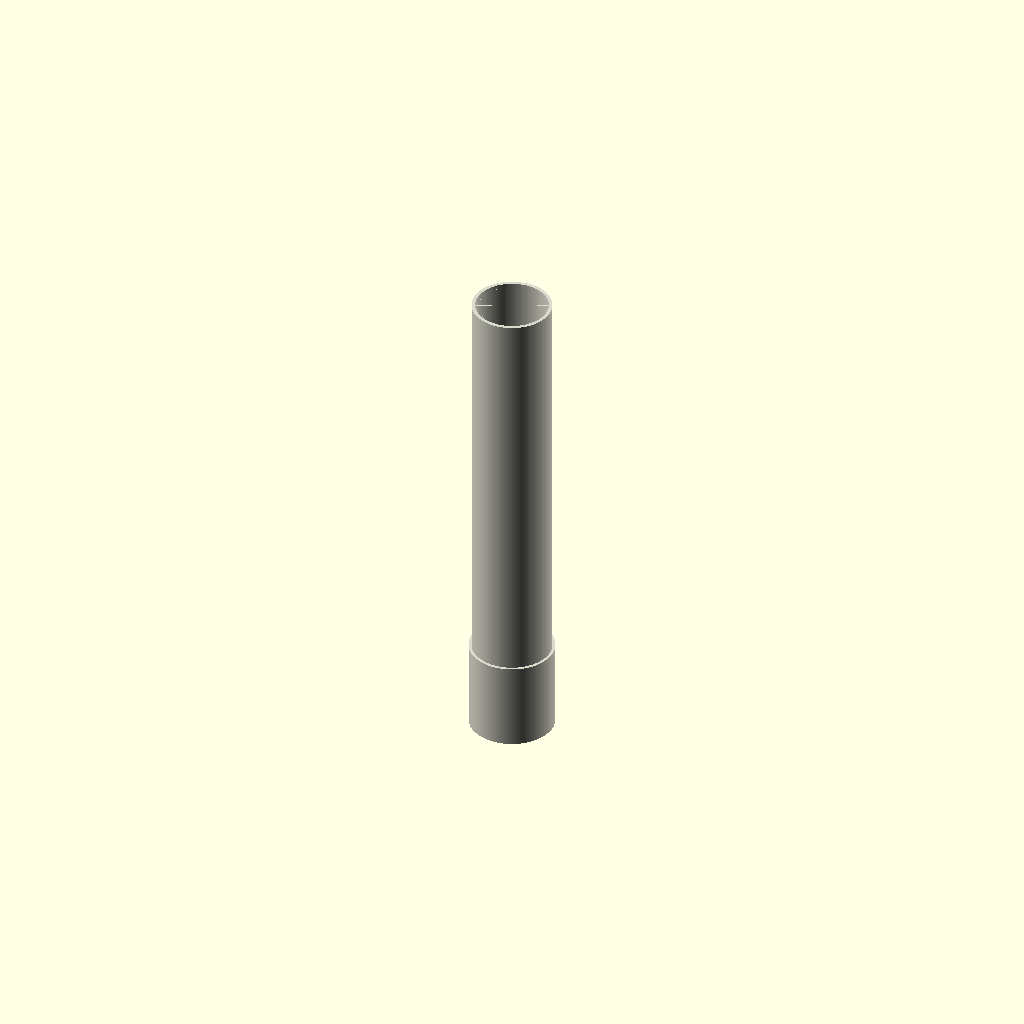
Cell 1: the model at its default parameters.
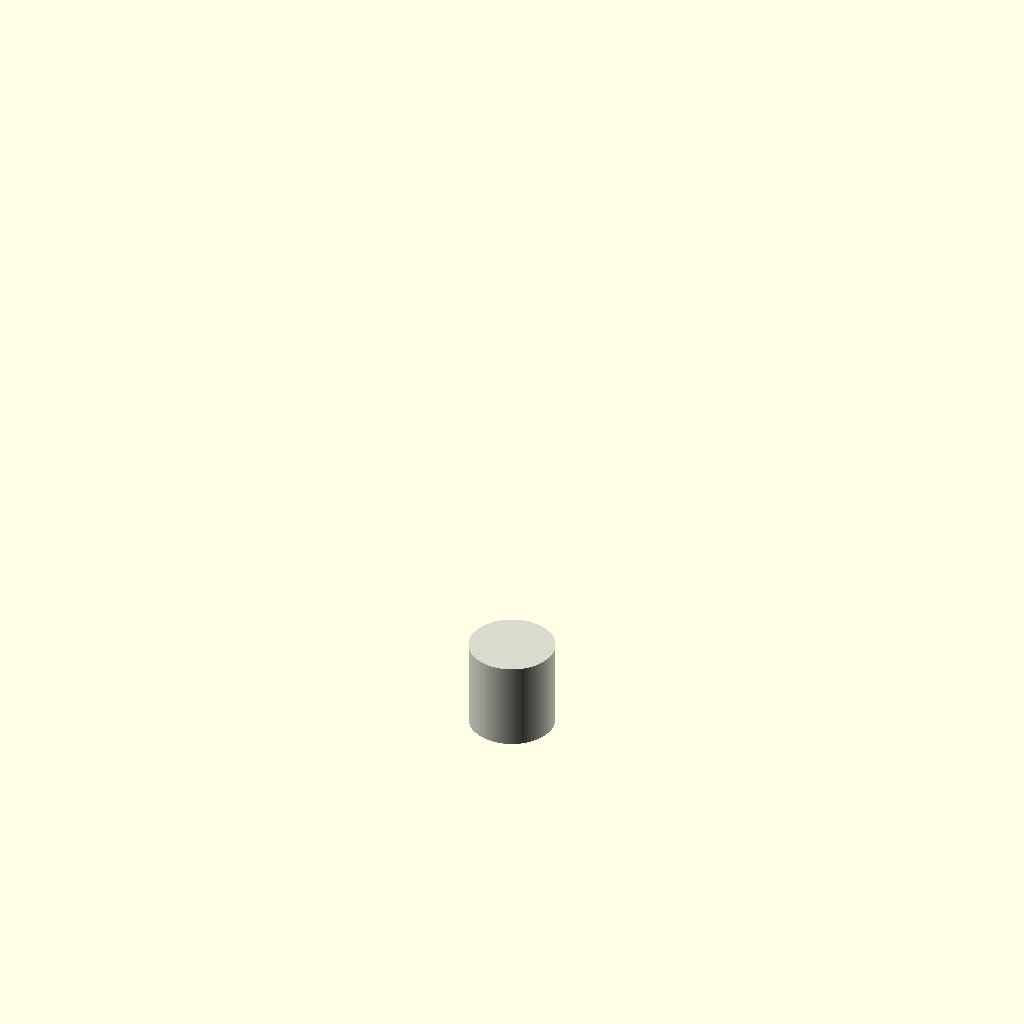
Cell 2: length_mm = 1 (everything else at default).
One fixed orthographic camera (rotation 55°, 0°, 25°; colour scheme Cornfield) for every cell.
The OpenSCAD source (results/nopscadlib/craft/scad/ht_pipe__HT_40_pipe_250.scad):
// HT 40 pipe 250 mm (single connected solid)

// Parameters
pipe_standard = 1; //[1:1:1]
nominal_diameter = 40; //[20:80:1]
length_mm = 250; //[125:500:1]
od_mm = 40; //[20:80:0.5]
wall_thickness_mm = 1.8; //[0.9:3.6:0.1]
fitting_length_mm = 45; //[25:90:1]
fitting_wall_extra_mm = 1.5; //[0.5:4:0.1]
socket_clearance_mm = 0.4; //[0.1:1.2:0.05]
socket_stop_thickness_mm = 3; //[1.5:6:0.5]
overlap_mm = 1; //[0.5:2:0.1]

$fn = 128;

module ht_pipe() {
  // Radii
  od_r = od_mm/2;
  id_r = max(0.01, od_r - wall_thickness_mm);

  socket_od_r = od_r + fitting_wall_extra_mm;
  socket_id_r = od_r + socket_clearance_mm;

  // Ensure valid stop thickness
  stop_t = min(socket_stop_thickness_mm, max(0.01, fitting_length_mm - 0.01));

  // Z layout (pipe total length includes socket)
  z0 = 0;
  z_socket0 = z0;
  z_socket1 = z_socket0 + fitting_length_mm;

  // Main pipe overlaps into socket to guarantee connectivity
  z_pipe0 = z_socket1 - overlap_mm;
  z_pipe1 = z0 + length_mm;

  // Small epsilon to avoid coplanar subtraction artifacts
  eps = 0.02;

  color([0.85, 0.85, 0.8])
  difference() {
    // OUTER: connected union
    union() {
      translate([0,0,z_socket0])
        cylinder(h=fitting_length_mm, r=socket_od_r, center=false);

      translate([0,0,z_pipe0])
        cylinder(h=(z_pipe1 - z_pipe0), r=od_r, center=false);
    }

    // INNER: connected union (slightly extended to ensure clean openings)
    union() {
      // Socket bore (open end), stops before far end by stop_t
      translate([0,0,z_socket0 - eps])
        cylinder(h=(fitting_length_mm - stop_t) + eps, r=socket_id_r, center=false);

      // Pipe bore (through pipe length, including overlap region)
      translate([0,0,z_pipe0 - eps])
        cylinder(h=(z_pipe1 - z_pipe0) + 2*eps, r=id_r, center=false);
    }
  }
}

ht_pipe();
Customizer parameters (derived from the source; name, type, default, range or options):
pipe_standard: number, default 1, range 1 to 1, step 1
nominal_diameter: number, default 40, range 1 to 20, step 80
length_mm: number, default 250, range 1 to 125, step 500
od_mm: number, default 40, range 0.5 to 20, step 80
wall_thickness_mm: number, default 1.8, range 0.1 to 0.9, step 3.6
fitting_length_mm: number, default 45, range 1 to 25, step 90
fitting_wall_extra_mm: number, default 1.5, range 0.1 to 0.5, step 4
socket_clearance_mm: number, default 0.4, range 0.05 to 0.1, step 1.2
socket_stop_thickness_mm: number, default 3, range 0.5 to 1.5, step 6
overlap_mm: number, default 1, range 0.1 to 0.5, step 2
